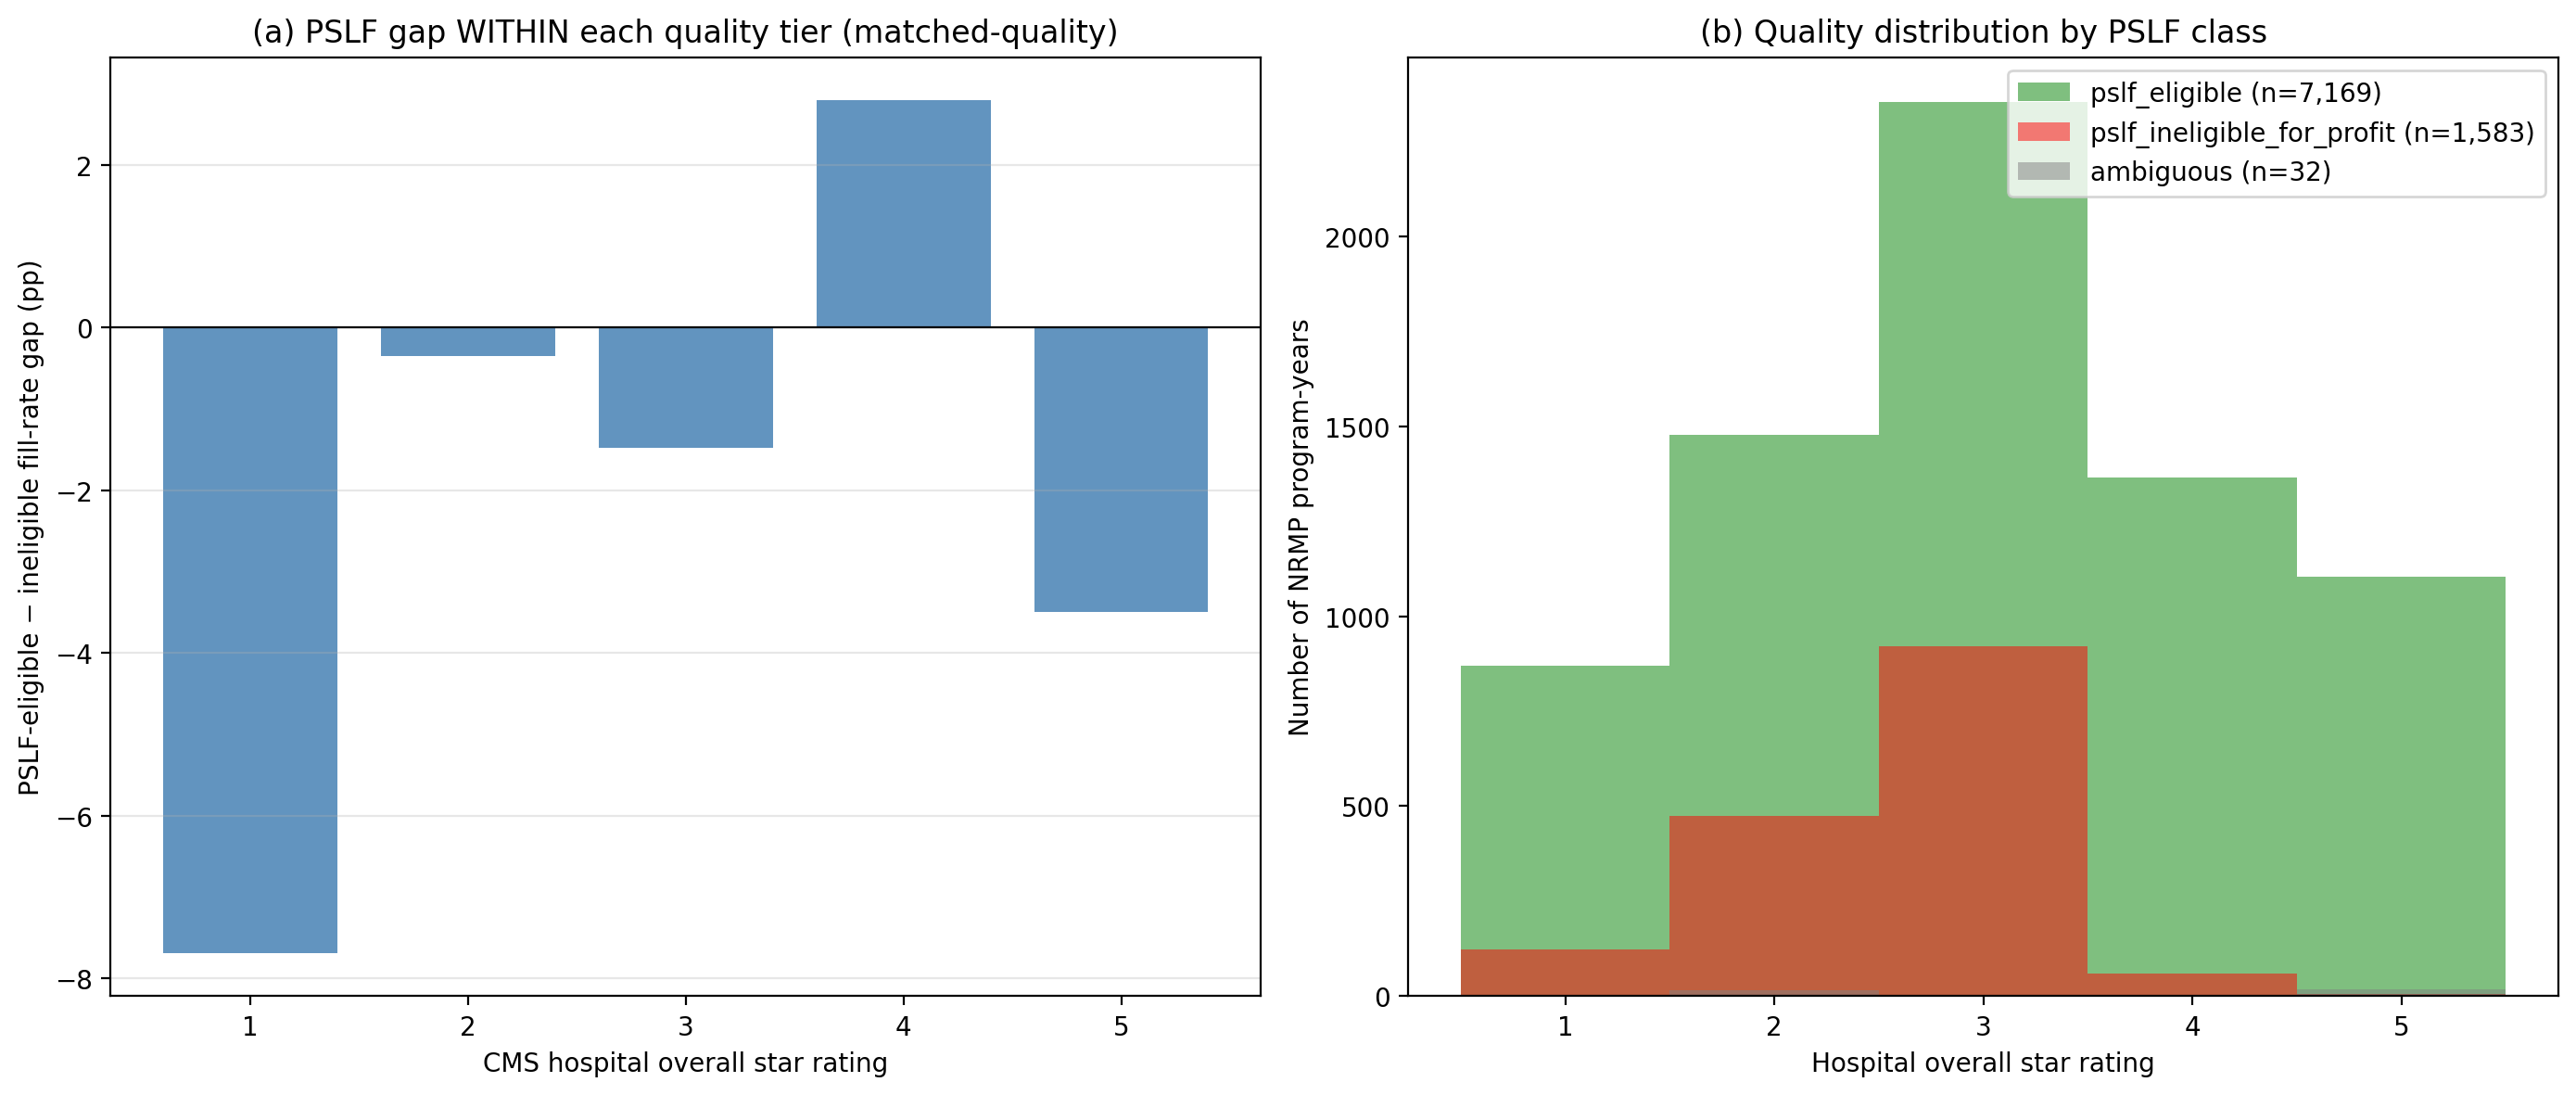

The file beside this chart, header and first rows:
stars, n_eligible, n_ineligible, mean_eligible, mean_ineligible, gap_pp, p
1, 870, 123, 0.9153, 0.9923, -7.691, 0.0000
2, 1478, 475, 0.9005, 0.9040, -0.3498, 0.7868
3, 2353, 921, 0.9306, 0.9454, -1.478, 0.0509
4, 1365, 59, 0.9417, 0.9137, 2.797, 0.2909
5, 1103, 5, 0.9650, 1, -3.499, 0.0000
